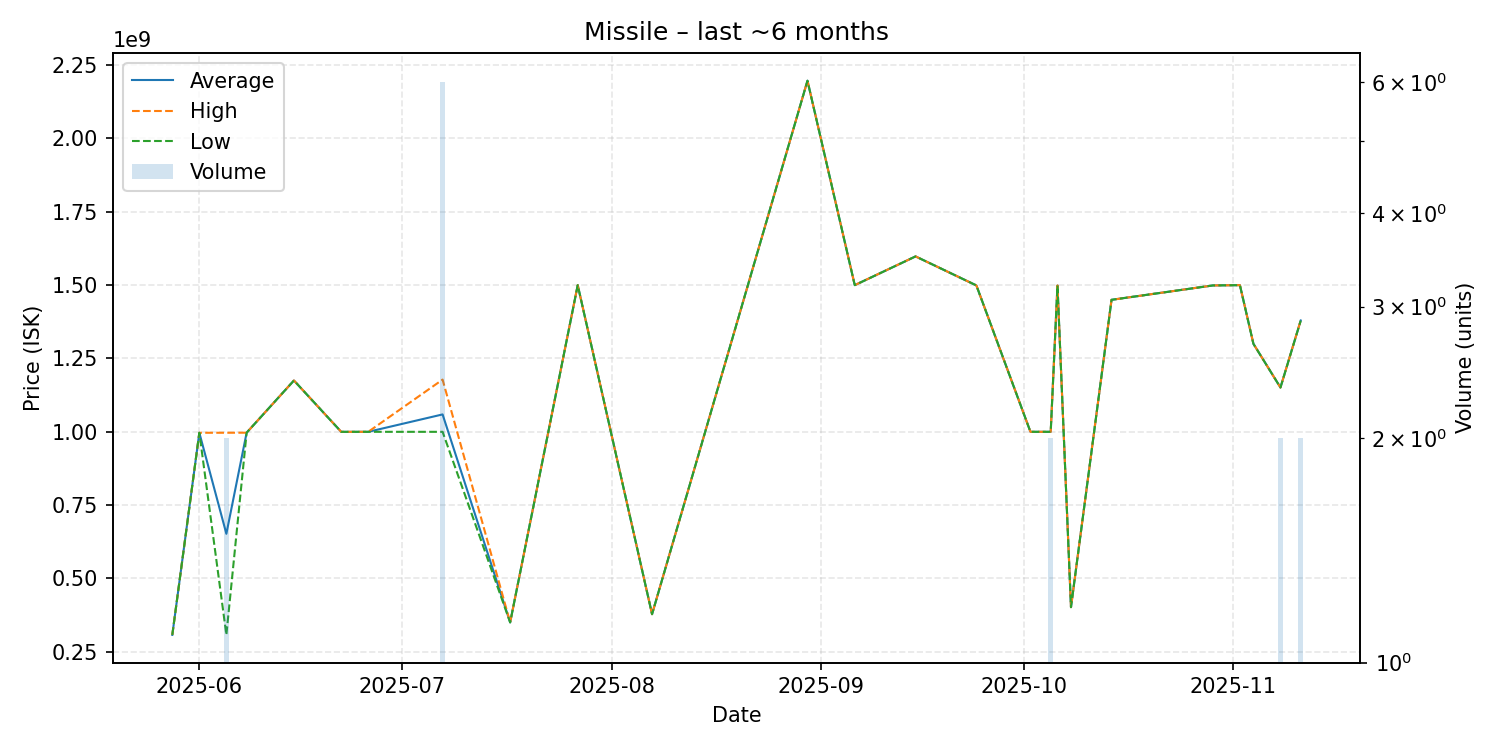

Source data for this figure (header and first rows):
date, average, highest, lowest, order_count, volume
2025-05-28, 307700000, 307700000, 307700000, 1, 1
2025-06-01, 996700000, 996700000, 996700000, 1, 1
2025-06-05, 652300000, 996800000, 307800000, 2, 2
2025-06-08, 997000000, 997000000, 997000000, 1, 1
2025-06-15, 1175000000, 1175000000, 1175000000, 1, 1
2025-06-22, 999900000, 999900000, 999900000, 1, 1
2025-06-26, 1000000000, 1000000000, 1000000000, 1, 1
2025-07-07, 1059283333, 1178000000, 999950000, 4, 6
2025-07-17, 350100000, 350100000, 350100000, 1, 1
2025-07-27, 1500000000, 1500000000, 1500000000, 1, 1
2025-08-07, 378200000, 378200000, 378200000, 1, 1
2025-08-30, 2197000000, 2197000000, 2197000000, 1, 1
2025-09-06, 1500000000, 1500000000, 1500000000, 1, 1
2025-09-15, 1598000000, 1598000000, 1598000000, 1, 1
2025-09-24, 1499000000, 1499000000, 1499000000, 1, 1
2025-10-02, 1000000000, 1000000000, 1000000000, 1, 1
2025-10-05, 1000000000, 1000000000, 1000000000, 1, 2
2025-10-06, 1499000000, 1499000000, 1499000000, 1, 1
2025-10-08, 402200000, 402200000, 402200000, 1, 1
2025-10-14, 1450000000, 1450000000, 1450000000, 1, 1
2025-10-29, 1499000000, 1499000000, 1499000000, 1, 1
2025-11-02, 1500000000, 1500000000, 1500000000, 1, 1
2025-11-04, 1300000000, 1300000000, 1300000000, 1, 1
2025-11-08, 1151000000, 1151000000, 1151000000, 2, 2
2025-11-11, 1379500000, 1380000000, 1379000000, 2, 2
